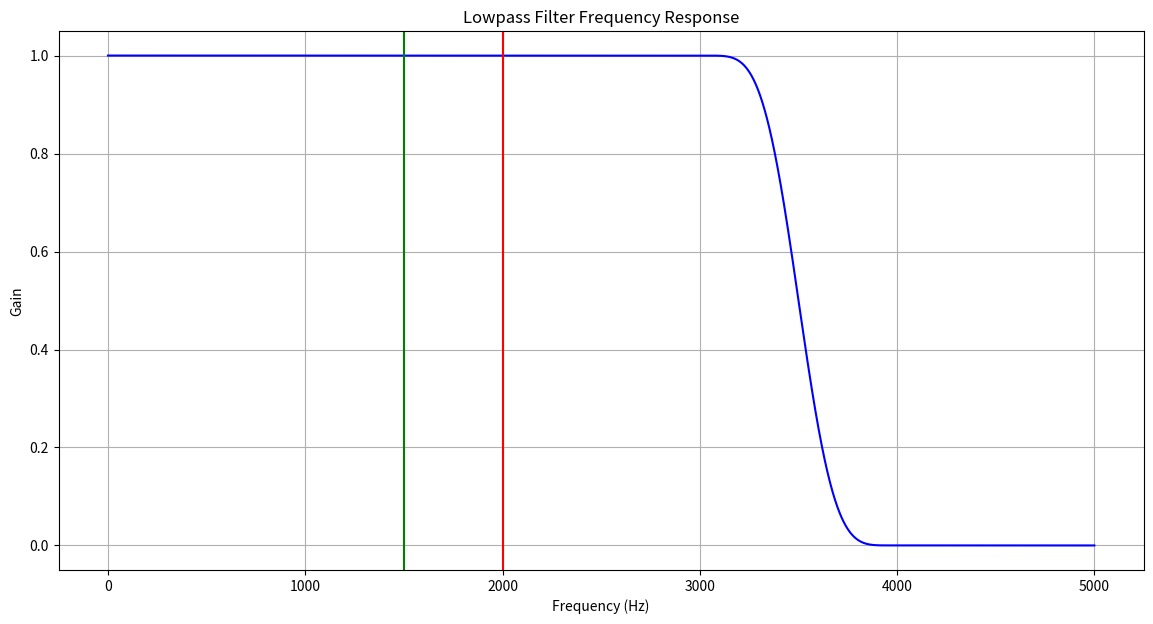

Reproduce this figure in Python. (Note: this script raises an exception after producing the figure.)
import numpy as np
import matplotlib.pyplot as plt
from scipy.signal import freqz

# Given specifications
fs = 10000  # Sampling frequency in Hz
passband_edge = 1500  # Passband edge in Hz
transition_width = 500  # Transition width in Hz
filter_length = 67  # Length of the filter

# Calculate the cutoff frequency
cutoff_freq = passband_edge + transition_width / 2

# Normalized cutoff frequency
normalized_cutoff = cutoff_freq / (fs / 2)

# Ideal impulse response of the low-pass filter
def ideal_lp(cutoff, num_taps):
    M = num_taps - 1
    n = np.arange(0, num_taps)
    h = np.sinc(2 * cutoff * (n - M / 2))
    return h

# Design the low-pass filter
h_ideal = ideal_lp(normalized_cutoff, filter_length)

# Apply Blackman window
window = np.blackman(filter_length)
h_blackman = h_ideal * window

# Normalize the filter coefficients
h_blackman /= np.sum(h_blackman)

# Frequency response of the filter
w, h = freqz(h_blackman, worN=8000)

# Plot the magnitude response
plt.figure(figsize=(14, 7))
plt.plot(0.5 * fs * w / np.pi, np.abs(h), 'b')
plt.title('Lowpass Filter Frequency Response')
plt.xlabel('Frequency (Hz)')
plt.ylabel('Gain')
plt.grid()
plt.axvline(passband_edge, color='green')  # Passband edge
plt.axvline(passband_edge + transition_width, color='red')  # Start of the stopband
plt.show()

# Plot the impulse response
plt.figure(figsize=(14, 7))
plt.stem(h_blackman, use_line_collection=True)
plt.title('Impulse Response of the Lowpass Filter')
plt.xlabel('Sample')
plt.ylabel('Amplitude')
plt.grid()
plt.show()
